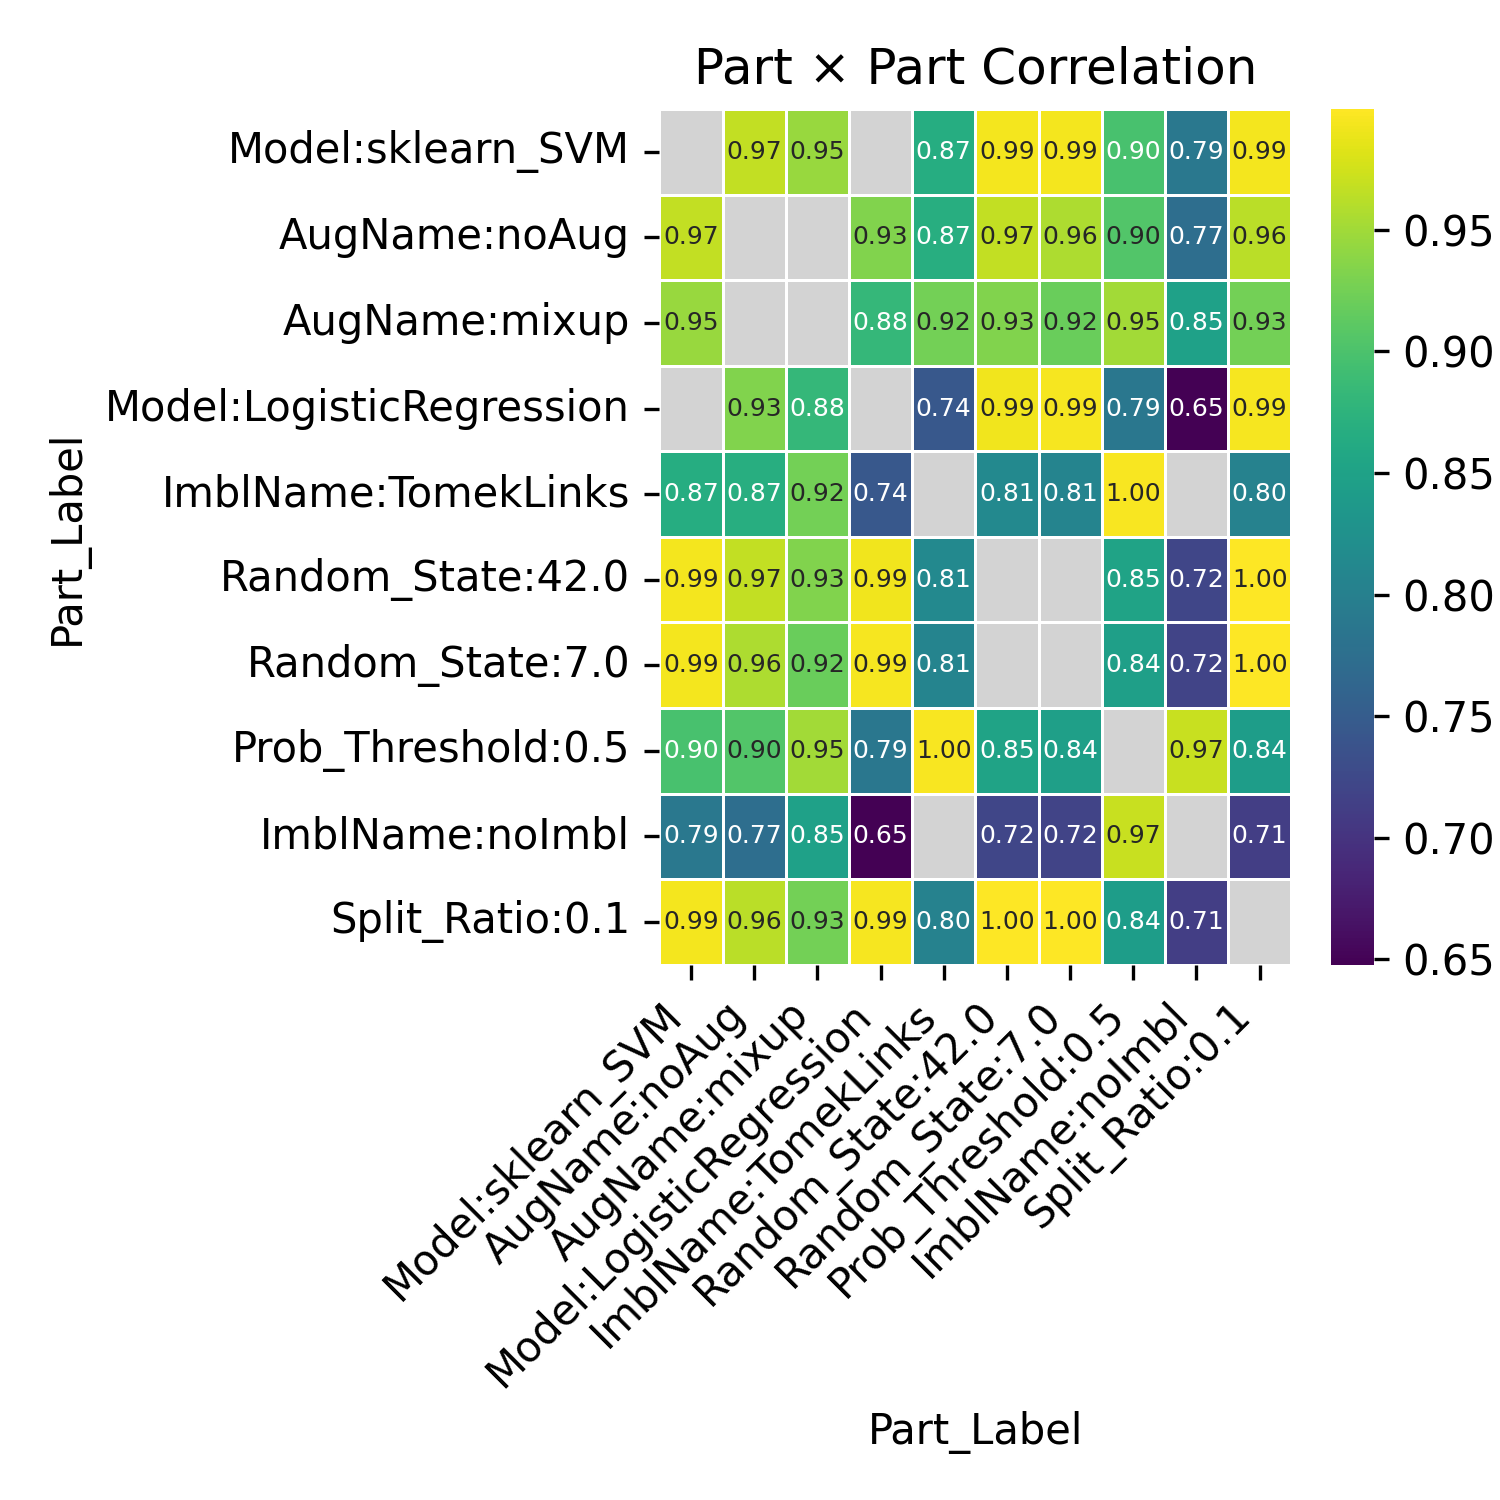

The table this chart was drawn from, first rows:
Part_Label, Model:sklearn_SVM, AugName:noAug, AugName:mixup, Model:LogisticRegression, ImblName:TomekLinks, Random_State:42.0, Random_State:7.0, Prob_Threshold:0.5, ImblName:noImbl, Split_Ratio:0.1
Model:sklearn_SVM, , 0.967, 0.946, , 0.8654, 0.994, 0.9942, 0.8971, 0.7887, 0.9929
AugName:noAug, 0.967, , , 0.9329, 0.8682, 0.9681, 0.9561, 0.9042, 0.7742, 0.9628
AugName:mixup, 0.946, , , 0.8818, 0.9245, 0.9333, 0.9193, 0.9507, 0.8477, 0.9254
Model:LogisticRegression, , 0.9329, 0.8818, , 0.744, 0.9916, 0.9949, 0.7874, 0.6478, 0.9944
ImblName:TomekLinks, 0.8654, 0.8682, 0.9245, 0.744, , 0.8135, 0.8067, 0.997, , 0.8034
Random_State:42.0, 0.994, 0.9681, 0.9333, 0.9916, 0.8135, , , 0.8525, 0.722, 0.9997
Random_State:7.0, 0.9942, 0.9561, 0.9193, 0.9949, 0.8067, , , 0.8449, 0.7186, 0.9994
Prob_Threshold:0.5, 0.8971, 0.9042, 0.9507, 0.7874, 0.997, 0.8525, 0.8449, , 0.9701, 0.843
ImblName:noImbl, 0.7887, 0.7742, 0.8477, 0.6478, , 0.722, 0.7186, 0.9701, , 0.7114
Split_Ratio:0.1, 0.9929, 0.9628, 0.9254, 0.9944, 0.8034, 0.9997, 0.9994, 0.843, 0.7114, 
